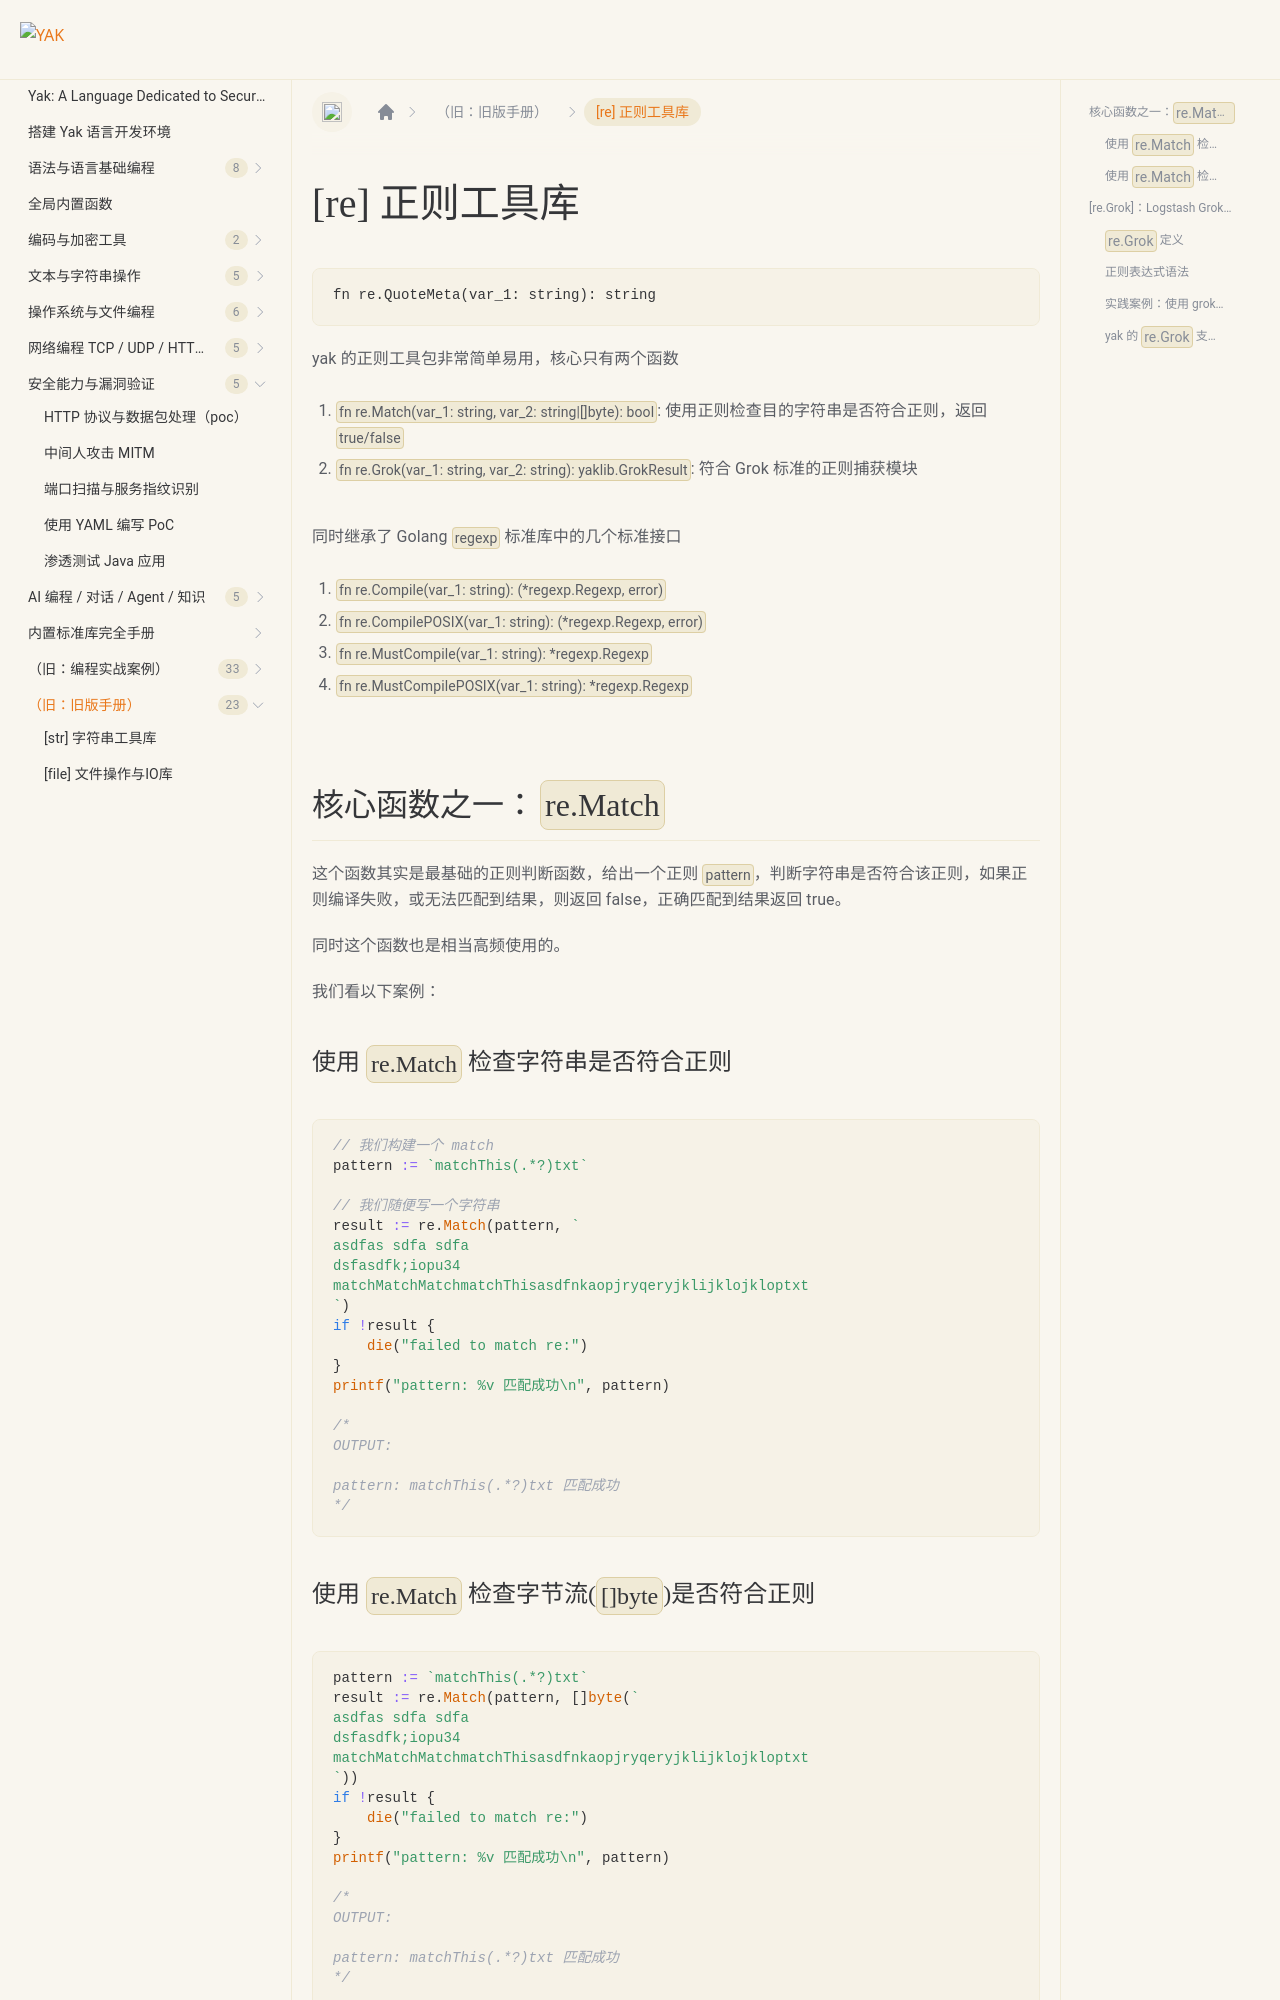

repository: yaklang/yaklang.github.io · page: en/docs/buildinlibs/lib_re/index.html · generator: docusaurus

---
sidebar_position: 5
---

# [re] 正则工具库

    fn re.QuoteMeta(var_1: string): string

yak 的正则工具包非常简单易用，核心只有两个函数

1. `fn re.Match(var_1: string, var_2: string|[]byte): bool`: 使用正则检查目的字符串是否符合正则，返回 `true/false`
1. `fn re.Grok(var_1: string, var_2: string): yaklib.GrokResult`: 符合 Grok 标准的正则捕获模块

同时继承了 Golang `regexp` 标准库中的几个标准接口

1. [`fn re.Compile(var_1: string): (*regexp.Regexp, error)`](https://golang.org/pkg/regexp/#Compile)
1. [`fn re.CompilePOSIX(var_1: string): (*regexp.Regexp, error)`](https://golang.org/pkg/regexp/#CompilePOSIX)
1. [`fn re.MustCompile(var_1: string): *regexp.Regexp`](https://golang.org/pkg/regexp/#MustCompile)
1. [`fn re.MustCompilePOSIX(var_1: string): *regexp.Regexp`](https://golang.org/pkg/regexp/#MustCompilePOSIX)

## 核心函数之一：`re.Match`

这个函数其实是最基础的正则判断函数，给出一个正则 `pattern`，判断字符串是否符合该正则，如果正则编译失败，或无法匹配到结果，则返回 false，正确匹配到结果返回 true。

同时这个函数也是相当高频使用的。

我们看以下案例：

### 使用 `re.Match` 检查字符串是否符合正则

```go
// 我们构建一个 match
pattern := `matchThis(.*?)txt`

// 我们随便写一个字符串
result := re.Match(pattern, `
asdfas sdfa sdfa
dsfasdfk;iopu34
matchMatchMatchmatchThisasdfnkaopjryqeryjklijklojkloptxt
`)
if !result {
    die("failed to match re:")
}
printf("pattern: %v 匹配成功\n", pattern)

/*
OUTPUT:

pattern: matchThis(.*?)txt 匹配成功
*/
```

### 使用 `re.Match` 检查字节流(`[]byte`)是否符合正则

```go
pattern := `matchThis(.*?)txt`
result := re.Match(pattern, []byte(`
asdfas sdfa sdfa
dsfasdfk;iopu34
matchMatchMatchmatchThisasdfnkaopjryqeryjklijklojkloptxt
`))
if !result {
    die("failed to match re:")
}
printf("pattern: %v 匹配成功\n", pattern)

/*
OUTPUT:

pattern: matchThis(.*?)txt 匹配成功
*/
```

## [re.Grok]：Logstash Grok 风格的正则捕获

> 资料介绍来源 [https://doc.yonyoucloud.com/doc/logstash-best-practice-cn/filter/grok.html](https://doc.yonyoucloud.com/doc/logstash-best-practice-cn/filter/grok.html)

Grok 是 Logstash 最重要的插件。你可以在 grok 里预定义好命名正则表达式，在稍后(grok参数或者其他正则表达式里)引用它。 正则表达式语法。大家如果有接触过 Logstash （ELK）的话，会对 Grok
非常熟悉，当我们需要对日志进行处理， 提取关键日志中的信息，我们将会编写对应的 Grok 表达式，提取出关键信息。

Grok 是一种采用组合多个预定义的正则表达式。用来匹配分割文本，并且映射到关键字的工具。主要用来对日志数据进行预处理。Logstash 的 filter 模块中 grok
插件就是其应用。其实主要思想就是用正则的方式匹配出字段，然后映射成某个字段。

### `re.Grok` 定义

```go
func re.Grok(content: string, grokPattern: string) return (map[string][]string)
```

### 正则表达式语法

运维工程师多多少少都会一点正则。你可以在 grok 里写标准的正则，像下面这样：

```go
\s+(?<request_time>\d+(?:\.\d+)?)\s+
```

:::tip 小贴士： 
这个正则表达式写法对于 Perl 或者 Ruby 程序员应该很熟悉了，Python 程序员可能更习惯写 `(?P<name>pattern)`，没办法，适应一下吧
:::

下面是从官方文件中摘抄的最简单但是足够说明用法的示例：

```
USERNAME [a-zA-Z0-9._-]+
USER %{USERNAME}
```

第一行，用普通的正则表达式来定义一个 grok 表达式；第二行，通过打印赋值格式，用前面定义好的 grok 表达式来定义另一个 grok 表达式。

grok 表达式的打印复制格式的完整语法是下面这样的：

```
%{PATTERN_NAME:capture_name}
```
